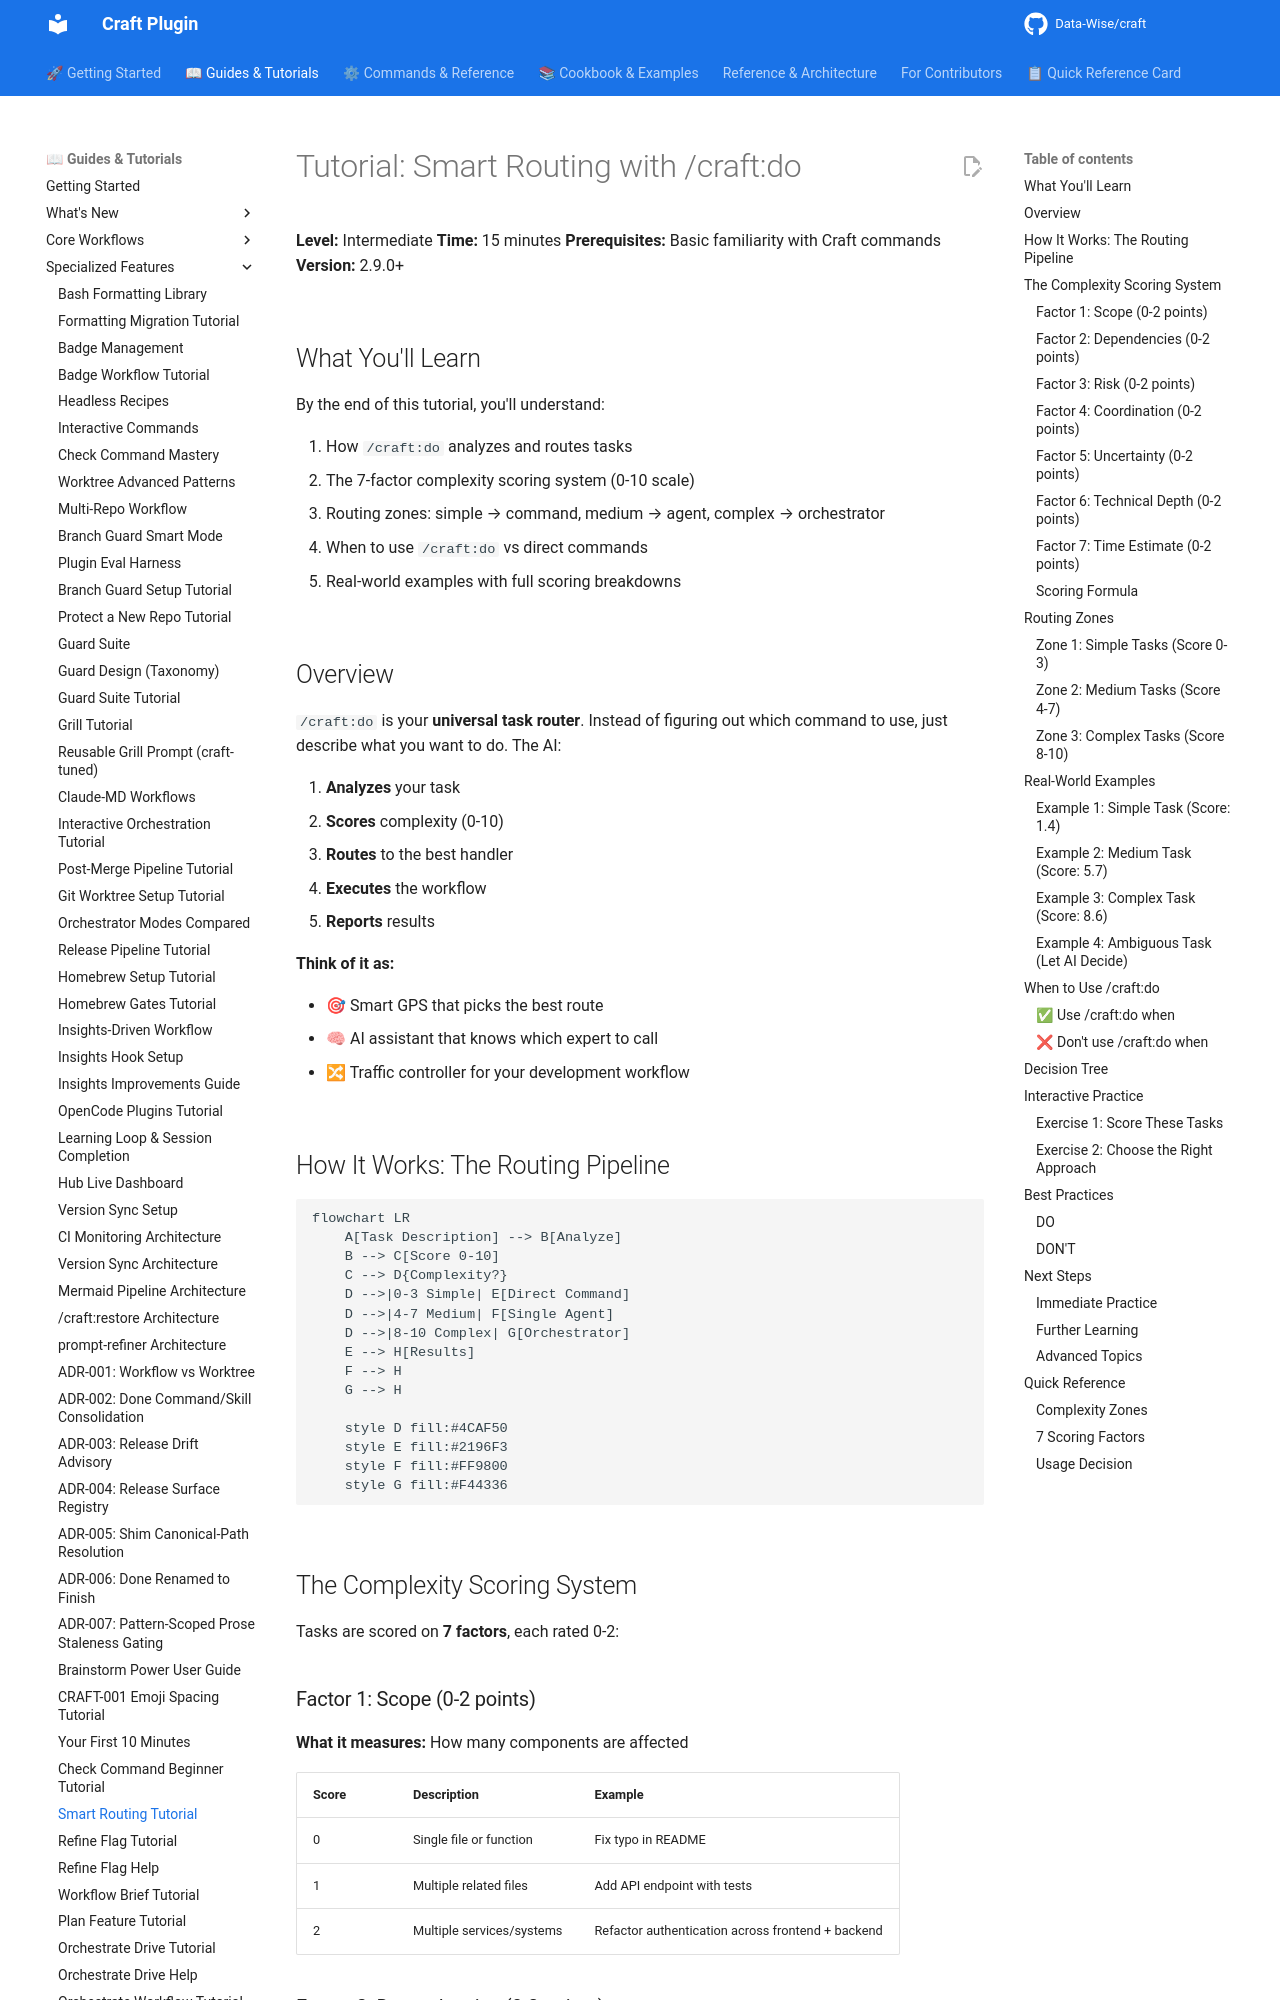

repository: Data-Wise/craft · page: tutorials/smart-routing-tutorial/index.html · generator: mkdocs

---
title: "Tutorial: Smart Routing with /craft:do"
description: "Learn how AI-powered task routing and complexity scoring work"
category: "tutorial"
level: "intermediate"
time_estimate: "15 minutes"
version: "2.9.0"
related:
  - ../commands/do.md
  - ../commands/smart.md
  - ../guide/complexity-scoring-algorithm.md
  - ../guide/claude-code-2.1-integration.md
---

# Tutorial: Smart Routing with /craft:do

**Level:** Intermediate
**Time:** 15 minutes
**Prerequisites:** Basic familiarity with Craft commands
**Version:** 2.9.0+

## What You'll Learn

By the end of this tutorial, you'll understand:

1. How `/craft:do` analyzes and routes tasks
2. The 7-factor complexity scoring system (0-10 scale)
3. Routing zones: simple → command, medium → agent, complex → orchestrator
4. When to use `/craft:do` vs direct commands
5. Real-world examples with full scoring breakdowns

## Overview

`/craft:do` is your **universal task router**. Instead of figuring out which command to use, just describe what you want to do. The AI:

1. **Analyzes** your task
2. **Scores** complexity (0-10)
3. **Routes** to the best handler
4. **Executes** the workflow
5. **Reports** results

**Think of it as:**

- 🎯 Smart GPS that picks the best route
- 🧠 AI assistant that knows which expert to call
- 🔀 Traffic controller for your development workflow

## How It Works: The Routing Pipeline

```mermaid
flowchart LR
    A[Task Description] --> B[Analyze]
    B --> C[Score 0-10]
    C --> D{Complexity?}
    D -->|0-3 Simple| E[Direct Command]
    D -->|4-7 Medium| F[Single Agent]
    D -->|8-10 Complex| G[Orchestrator]
    E --> H[Results]
    F --> H
    G --> H

    style D fill:#4CAF50
    style E fill:#2196F3
    style F fill:#FF9800
    style G fill:#F44336
```

## The Complexity Scoring System

Tasks are scored on **7 factors**, each rated 0-2:

### Factor 1: Scope (0-2 points)

**What it measures:** How many components are affected

| Score | Description | Example |
|-------|-------------|---------|
| 0 | Single file or function | Fix typo in README |
| 1 | Multiple related files | Add API endpoint with tests |
| 2 | Multiple services/systems | Refactor authentication across frontend + backend |
